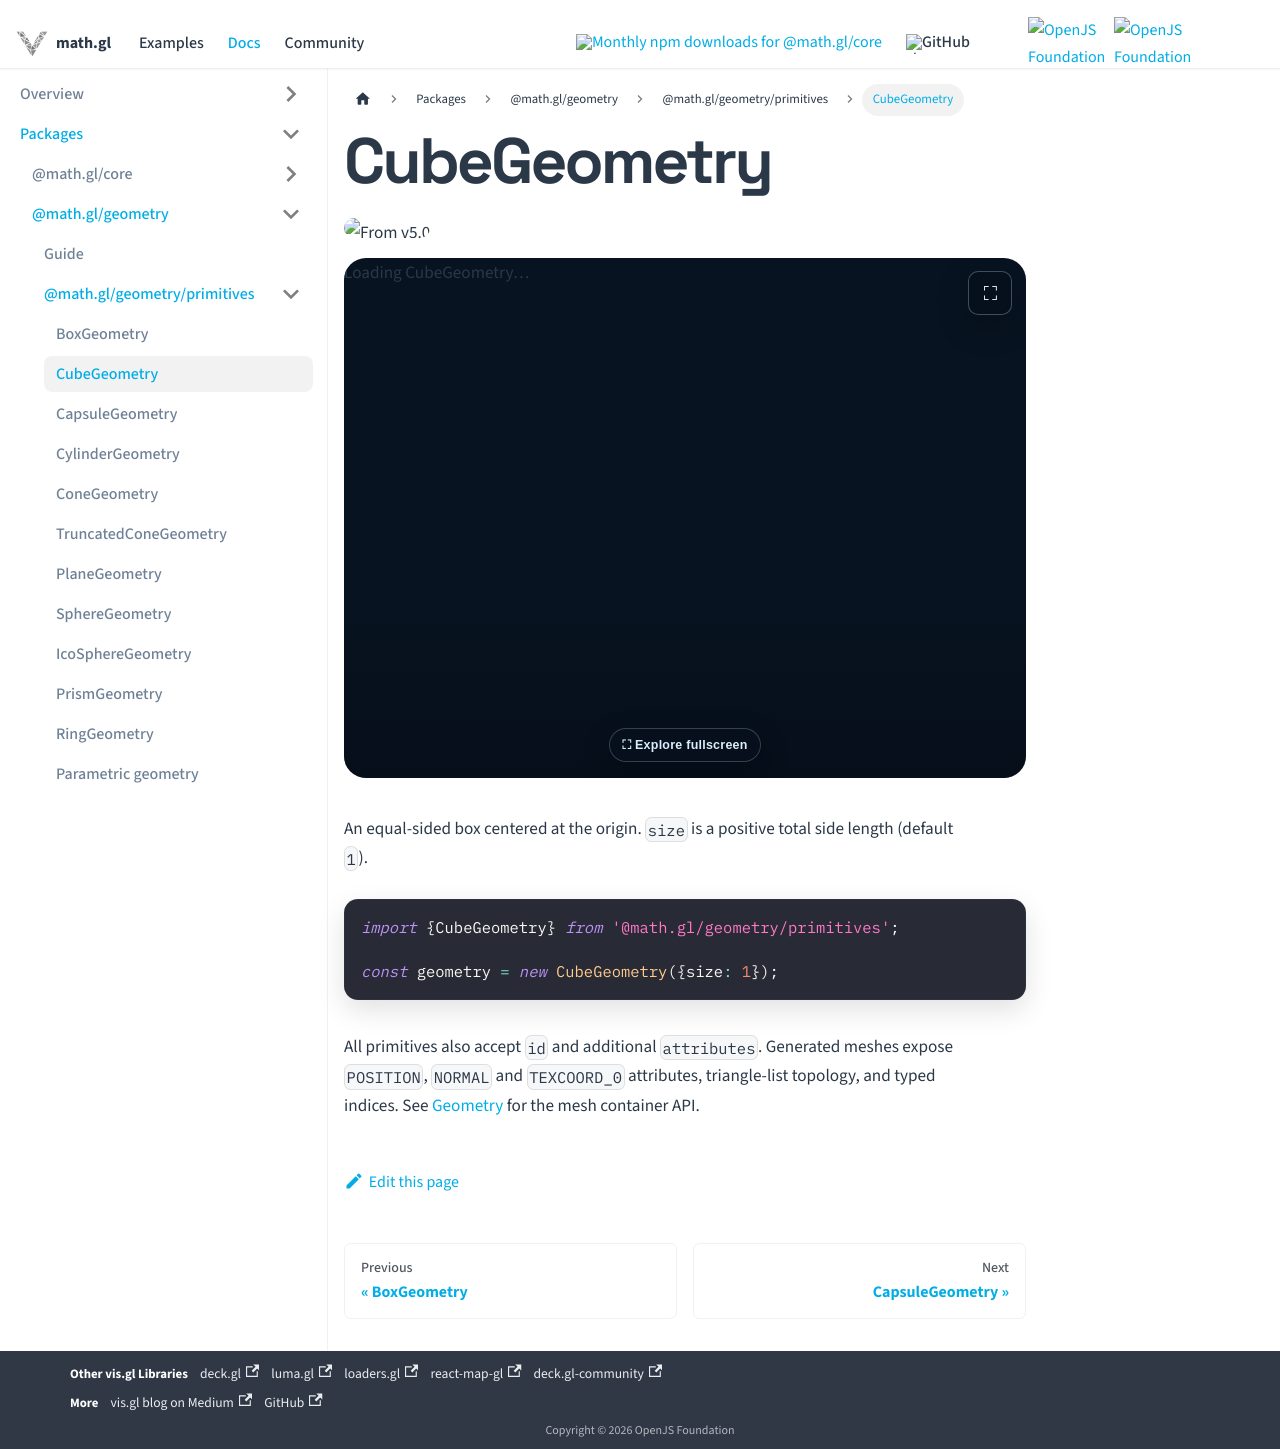

repository: visgl/math.gl · page: docs/modules/geometry/api-reference/cube-geometry.html · generator: docusaurus

# CubeGeometry

<p class="badges">
  <img src="https://img.shields.io/badge/From-v5.0-blue.svg?style=flat-square" alt="From v5.0" />
</p>

import GeometryViewer from '@site/src/components/geometry-viewer';

<GeometryViewer geometryType="CubeGeometry" inline />

An equal-sided box centered at the origin. `size` is a positive total side length (default `1`).

```typescript
import {CubeGeometry} from '@math.gl/geometry/primitives';

const geometry = new CubeGeometry({size: 1});
```

All primitives also accept `id` and additional `attributes`. Generated meshes expose
`POSITION`, `NORMAL` and `TEXCOORD_0` attributes, triangle-list topology, and typed indices.
See [Geometry](./primitives.md) for the mesh container API.
